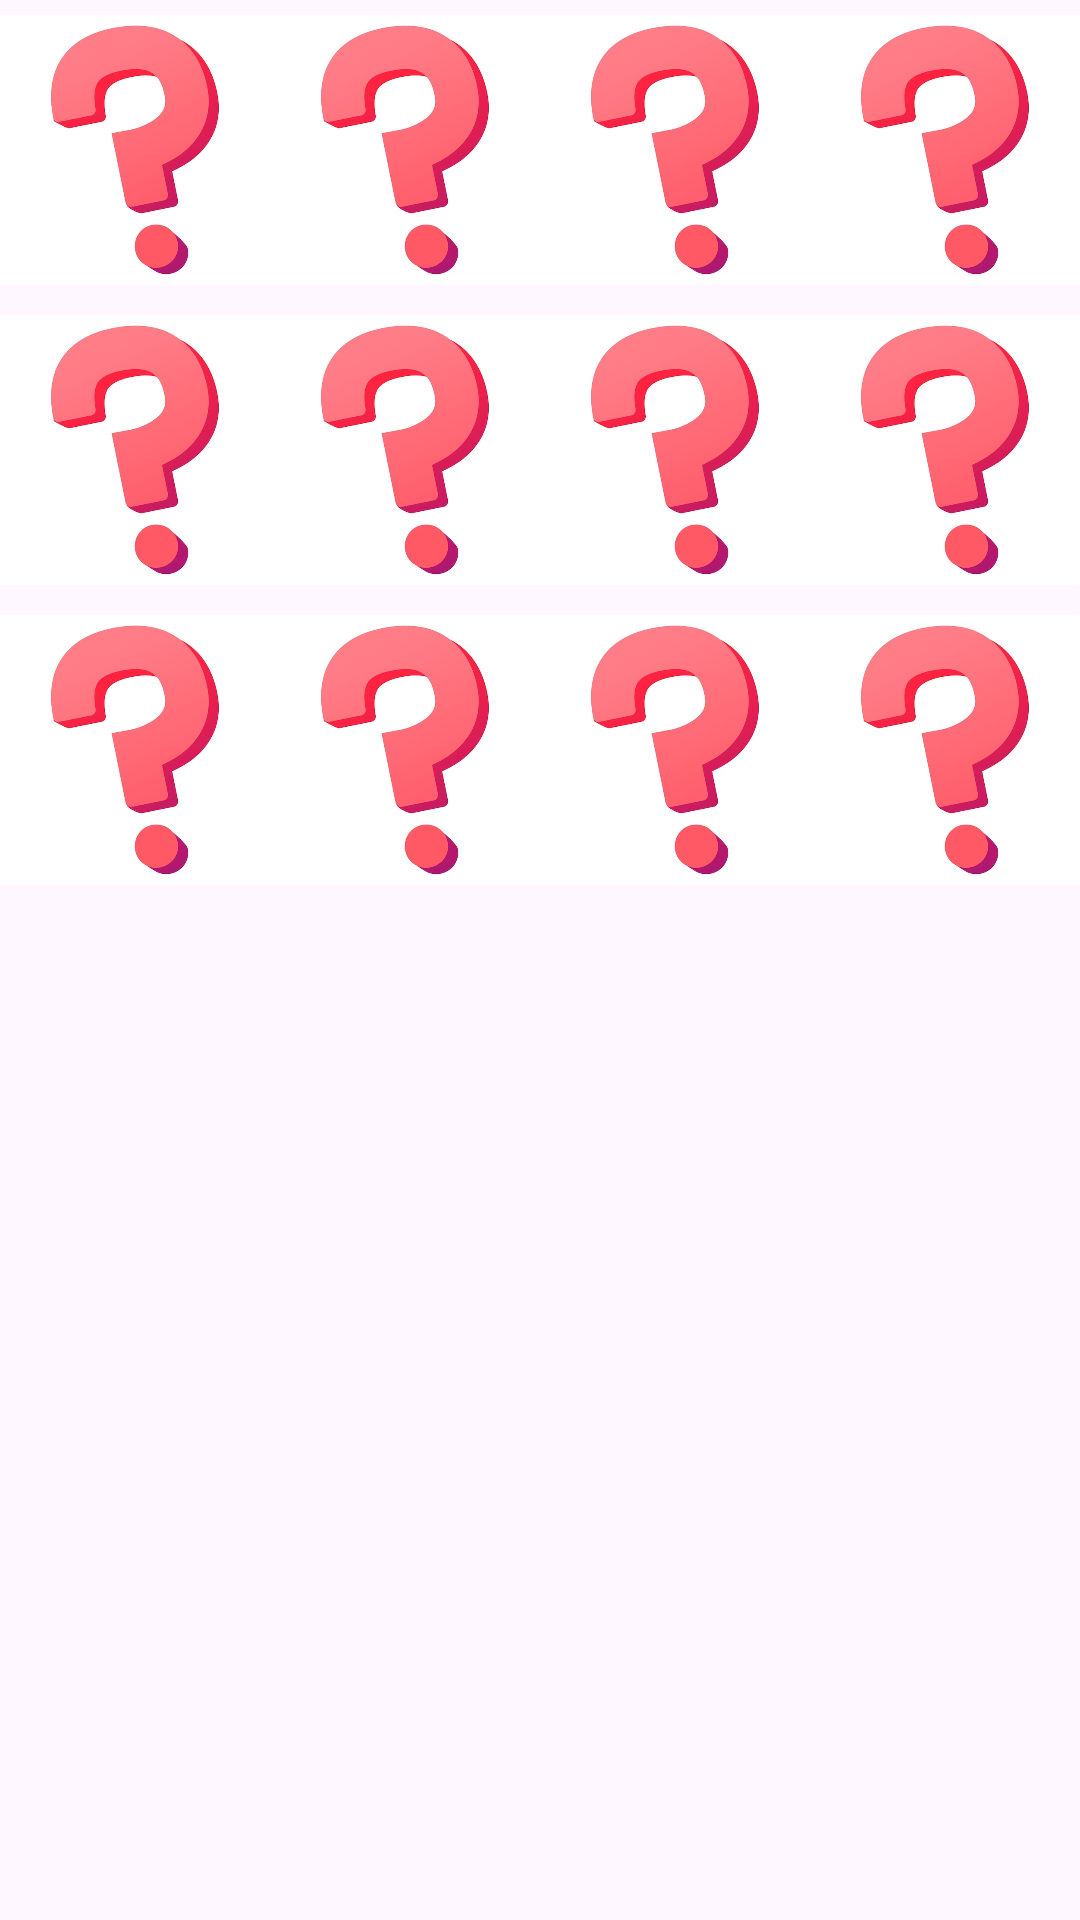

Here is an Android app screen rendered from its layout file. Give the layout XML and the strings, colors and styles it references.
<!-- AndroidManifest.xml: application theme Theme.Memorama1 -->
<!-- res/layout/fichas.xml -->
<?xml version="1.0" encoding="utf-8"?>
<LinearLayout xmlns:android="http://schemas.android.com/apk/res/android"
    xmlns:app="http://schemas.android.com/apk/res-auto"
    xmlns:tools="http://schemas.android.com/tools"
    android:layout_width="match_parent"
    android:layout_height="300dp"
    android:orientation="vertical">

    <LinearLayout
        android:layout_width="match_parent"
        android:layout_height="wrap_content"
        android:orientation="horizontal">

        <ImageView
            android:id="@+id/iv_11"
            android:layout_width="wrap_content"
            android:layout_height="100dp"
            android:layout_weight="1"
            app:srcCompat="@drawable/signo" />

        <ImageView
            android:id="@+id/iv_12"
            android:layout_width="wrap_content"
            android:layout_height="100dp"
            android:layout_weight="1"
            app:srcCompat="@drawable/signo" />

        <ImageView
            android:id="@+id/iv_13"
            android:layout_width="wrap_content"
            android:layout_height="100dp"
            android:layout_weight="1"
            app:srcCompat="@drawable/signo" />

        <ImageView
            android:id="@+id/iv_14"
            android:layout_width="wrap_content"
            android:layout_height="100dp"
            android:layout_weight="1"
            app:srcCompat="@drawable/signo" />
    </LinearLayout>

    <LinearLayout
        android:layout_width="match_parent"
        android:layout_height="wrap_content"
        android:orientation="horizontal">

        <ImageView
            android:id="@+id/iv_21"
            android:layout_width="wrap_content"
            android:layout_height="100dp"
            android:layout_weight="1"
            app:srcCompat="@drawable/signo" />

        <ImageView
            android:id="@+id/iv_22"
            android:layout_width="wrap_content"
            android:layout_height="100dp"
            android:layout_weight="1"
            app:srcCompat="@drawable/signo" />

        <ImageView
            android:id="@+id/iv_23"
            android:layout_width="wrap_content"
            android:layout_height="100dp"
            android:layout_weight="1"
            app:srcCompat="@drawable/signo" />

        <ImageView
            android:id="@+id/iv_24"
            android:layout_width="wrap_content"
            android:layout_height="100dp"
            android:layout_weight="1"
            app:srcCompat="@drawable/signo" />
    </LinearLayout>

    <LinearLayout
        android:layout_width="match_parent"
        android:layout_height="wrap_content"
        android:orientation="horizontal">

        <ImageView
            android:id="@+id/iv_31"
            android:layout_width="wrap_content"
            android:layout_height="100dp"
            android:layout_weight="1"
            app:srcCompat="@drawable/signo" />

        <ImageView
            android:id="@+id/iv_32"
            android:layout_width="wrap_content"
            android:layout_height="100dp"
            android:layout_weight="1"
            app:srcCompat="@drawable/signo" />

        <ImageView
            android:id="@+id/iv_33"
            android:layout_width="wrap_content"
            android:layout_height="100dp"
            android:layout_weight="1"
            app:srcCompat="@drawable/signo" />

        <ImageView
            android:id="@+id/iv_34"
            android:layout_width="wrap_content"
            android:layout_height="100dp"
            android:layout_weight="1"
            app:srcCompat="@drawable/signo" />
    </LinearLayout>
</LinearLayout>
<!-- resources referenced by this layout -->
<resources>
  <!-- drawable signo: png bitmap (drawable, 124816 bytes) -->
  <style name="Theme.Memorama1" parent="Base.Theme.Memorama1" />
  <style name="Base.Theme.Memorama1" parent="Theme.Material3.DayNight.NoActionBar">
          
          
      </style>
</resources>
